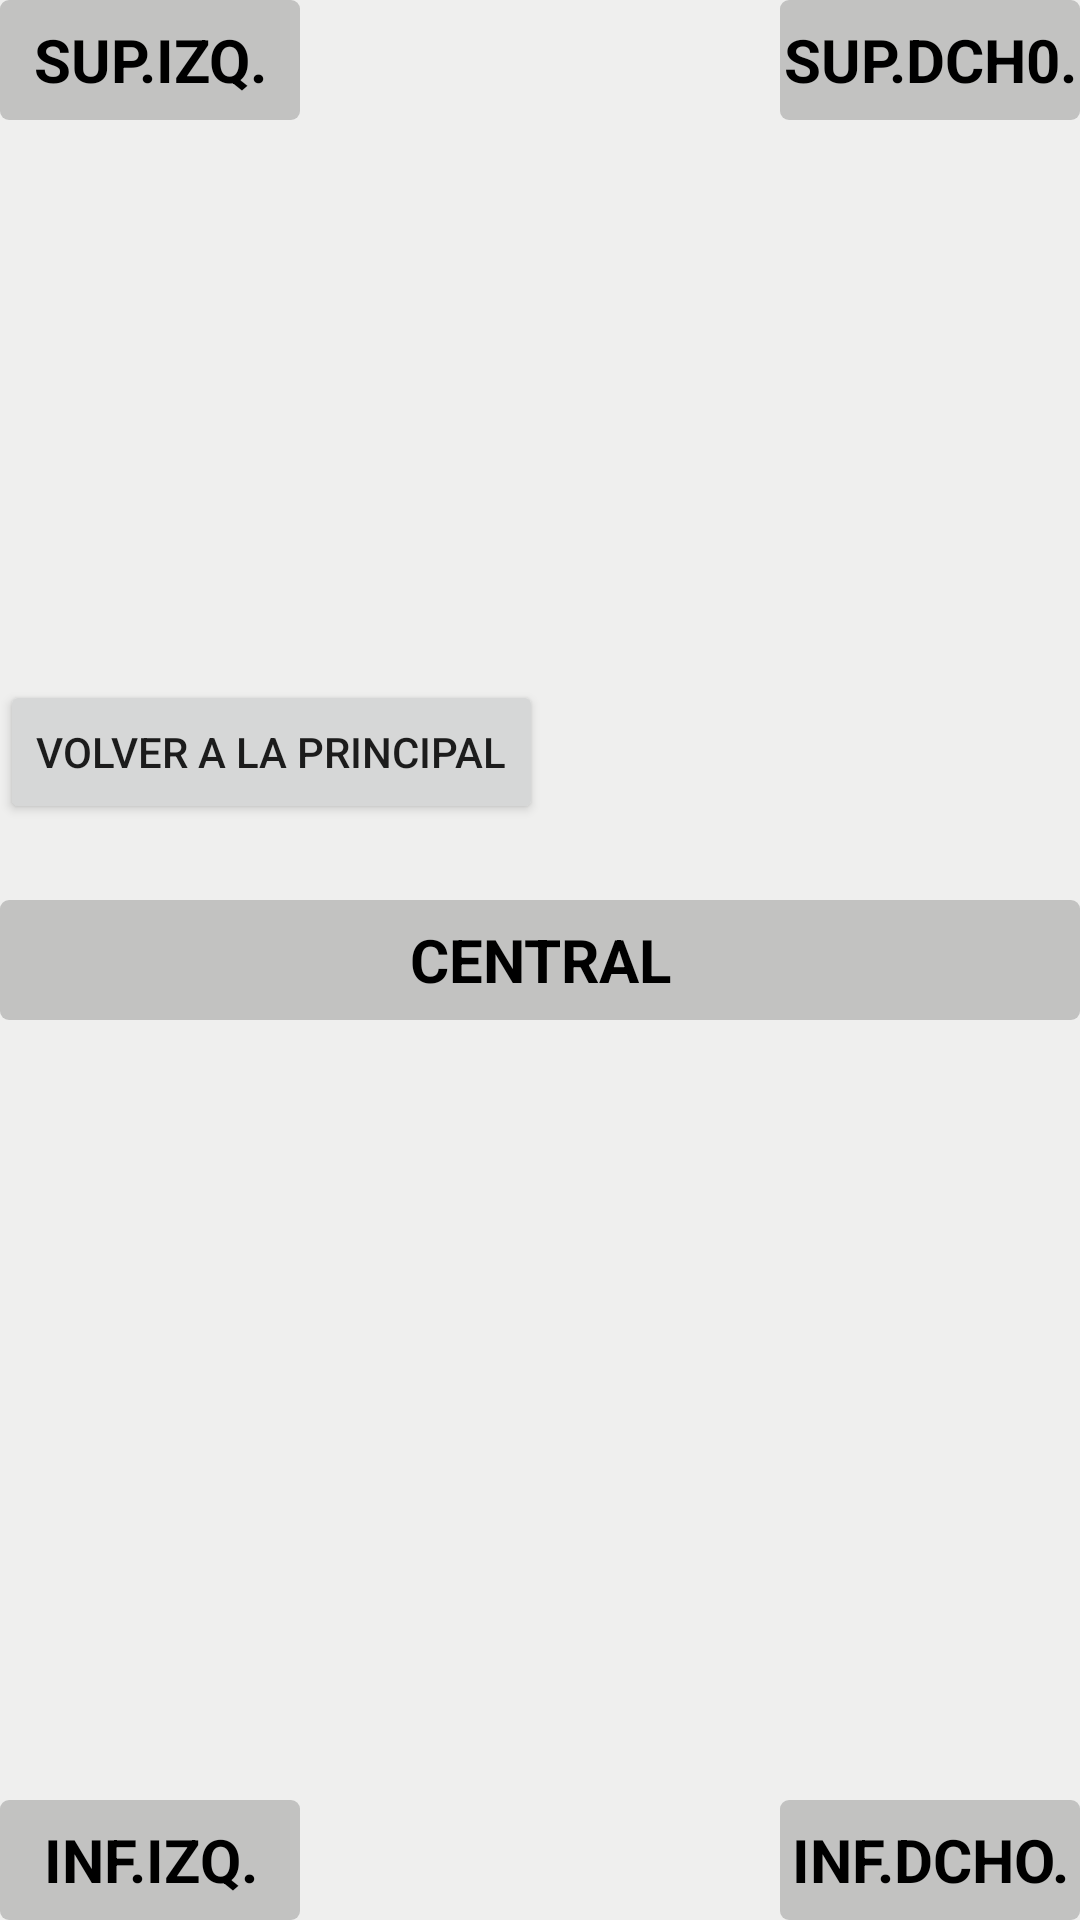

Layout XML and referenced resources for this Android screen:
<!-- AndroidManifest.xml: application theme Theme.Penide_Estefania_P1_UI -->
<!-- res/layout/activity_ej5.xml -->
<?xml version="1.0" encoding="utf-8"?>
<LinearLayout xmlns:android="http://schemas.android.com/apk/res/android"
    xmlns:app="http://schemas.android.com/apk/res-auto"
    xmlns:tools="http://schemas.android.com/tools"
    android:layout_width="match_parent"
    android:layout_height="match_parent"
    tools:context=".Ej5Activity"
    android:background="#1110"
    android:orientation="vertical">

    <LinearLayout
        android:layout_width="match_parent"
        android:layout_height="wrap_content"
        android:layout_weight="1"
        android:gravity="top"
        android:orientation="horizontal">

        <TextView
            android:id="@+id/textView18"
            style="@style/TextoGris2"
            android:text="SUP.IZQ." />

        <Space
            android:layout_width="0dp"
            android:layout_height="0dp"
            android:layout_weight="1" />

        <TextView
            android:id="@+id/textView19"
            style="@style/TextoGris2"
            android:layout_gravity="end"
            android:text="SUP.DCH0." />

    </LinearLayout>

    <FrameLayout
        android:layout_width="match_parent"
        android:layout_height="0dp"
        android:layout_weight="1">

        <Button
            android:id="@+id/button13"
            android:layout_width="wrap_content"
            android:layout_height="wrap_content"
            android:text="Volver a la principal" />

        <TextView
            android:id="@+id/textView20"
            style="@style/TextoGris2"
            android:layout_width="match_parent"
            android:layout_gravity="center"
            android:text="CENTRAL" />
    </FrameLayout>


    <LinearLayout
        android:layout_width="match_parent"
        android:layout_height="wrap_content"
        android:orientation="horizontal"
        android:gravity="bottom"
        android:layout_weight="1">

        <TextView
            android:id="@+id/textView21"
            style="@style/TextoGris2"
            android:text="INF.IZQ." />

        <Space
            android:layout_width="0dp"
            android:layout_height="0dp"
            android:layout_weight="1"  />

        <TextView
            android:id="@+id/textView22"
            style="@style/TextoGris2"
            android:text="INF.DCHO." />

    </LinearLayout>


</LinearLayout>
<!-- resources referenced by this layout -->
<resources>
  <style name="TextoGris2">
          <item name="android:layout_width">100dp</item>
          <item name="android:layout_height">40dp</item>
          <item name="android:background">@drawable/roundcorners</item>
          <item name="android:gravity">center|center</item>
          <item name="android:textColor">@color/black</item>
          <item name="android:textSize">20sp</item>
          <item name="android:textStyle">bold</item>
      </style>
  <style name="Theme.Penide_Estefania_P1_UI" parent="Theme.MaterialComponents.DayNight.DarkActionBar">
          
          <item name="colorPrimary">@color/purple_500</item>
          <item name="colorPrimaryVariant">@color/purple_700</item>
          <item name="colorOnPrimary">@color/white</item>
          
          <item name="colorSecondary">@color/teal_200</item>
          <item name="colorSecondaryVariant">@color/teal_700</item>
          <item name="colorOnSecondary">@color/black</item>
          
          <item name="android:statusBarColor" tools:targetApi="l">?attr/colorPrimaryVariant</item>
          
      </style>
  <!-- drawable roundcorners (drawable) -->
  <?xml version="1.0" encoding="utf-8"?>
  <shape xmlns:android="http://schemas.android.com/apk/res/android">
      android:shape="rectangle">
      <solid android:color="#4444" />
      <corners android:radius="3dp" />
  </shape>
  <color name="black">#FF000000</color>
  <color name="purple_500">#FF6200EE</color>
  <color name="purple_700">#FF3700B3</color>
  <color name="white">#FFFFFFFF</color>
  <color name="teal_200">#FF03DAC5</color>
  <color name="teal_700">#FF018786</color>
</resources>
